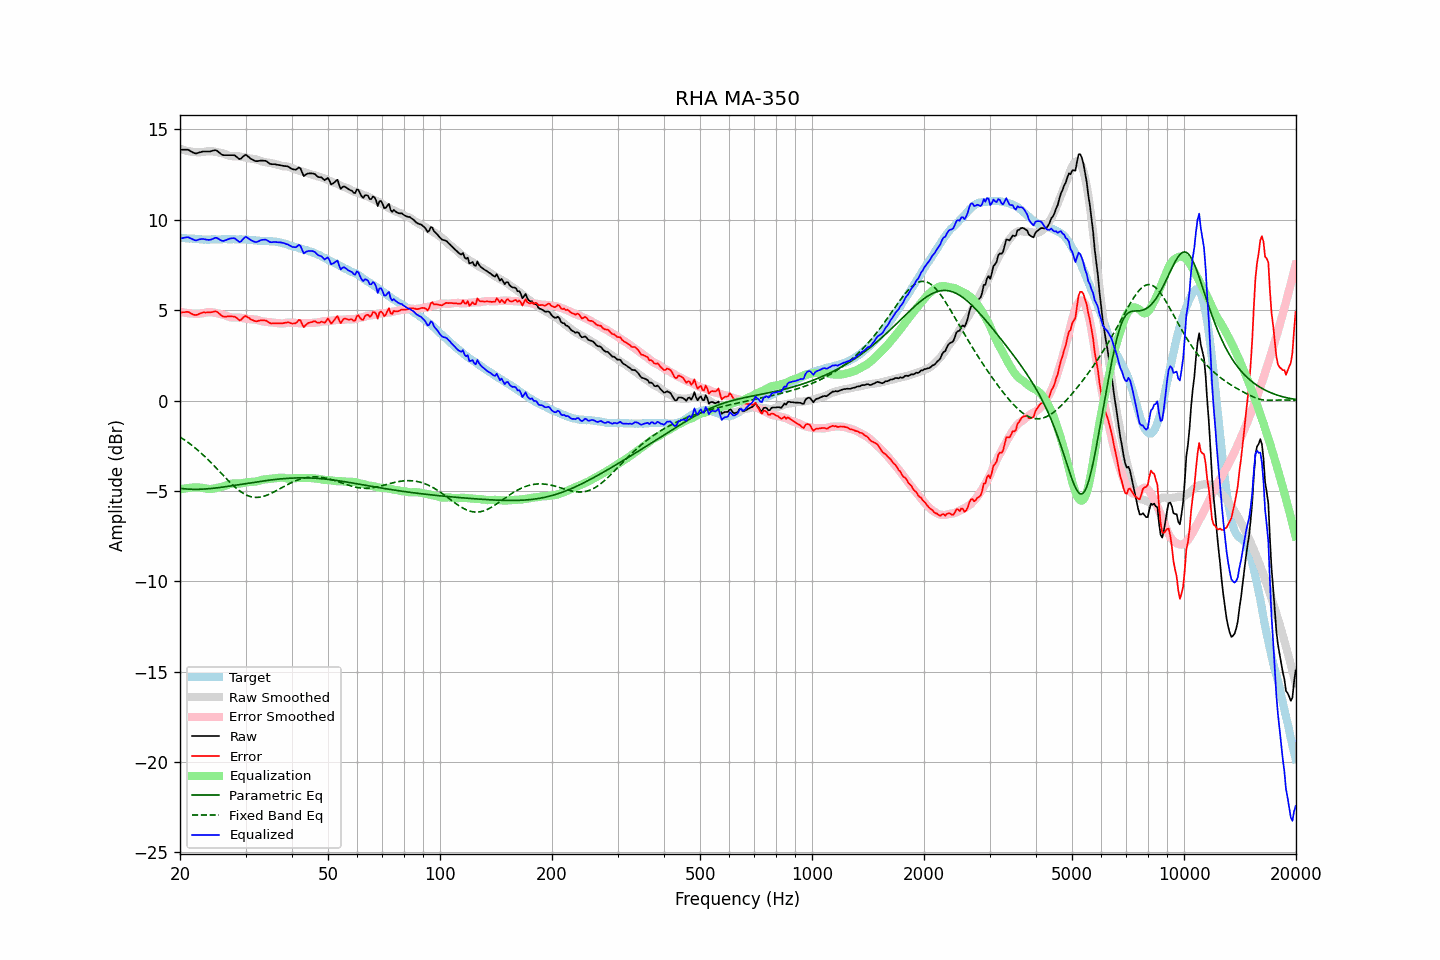

The data file committed next to this chart (first rows):
frequency, raw, error, smoothed, error_smoothed, equalization, parametric_eq, fixed_band_eq, equalized_raw, equalized_smoothed, target
20.00, 13.88, 4.87, 13.93, 4.92, -4.92, -4.85, -2.01, 8.96, 9.01, 9.01
20.20, 13.88, 4.88, 13.90, 4.90, -4.90, -4.87, -2.07, 8.98, 9.00, 9.00
20.40, 13.88, 4.89, 13.87, 4.88, -4.88, -4.88, -2.13, 9.00, 8.99, 8.99
20.61, 13.88, 4.89, 13.85, 4.86, -4.86, -4.89, -2.19, 9.02, 8.98, 8.99
20.81, 13.88, 4.91, 13.82, 4.85, -4.85, -4.89, -2.25, 9.03, 8.98, 8.97
21.02, 13.88, 4.91, 13.80, 4.84, -4.84, -4.90, -2.32, 9.04, 8.97, 8.97
21.23, 13.83, 4.87, 13.79, 4.83, -4.83, -4.91, -2.38, 9.00, 8.96, 8.96
21.44, 13.78, 4.81, 13.77, 4.82, -4.82, -4.91, -2.45, 8.96, 8.95, 8.97
21.66, 13.73, 4.77, 13.76, 4.81, -4.81, -4.91, -2.52, 8.91, 8.95, 8.96
21.87, 13.69, 4.74, 13.75, 4.81, -4.81, -4.91, -2.59, 8.88, 8.94, 8.95
22.09, 13.67, 4.73, 13.74, 4.81, -4.81, -4.91, -2.66, 8.86, 8.94, 8.94
22.31, 13.70, 4.76, 13.74, 4.81, -4.81, -4.91, -2.74, 8.89, 8.93, 8.94
22.54, 13.73, 4.80, 13.74, 4.81, -4.81, -4.91, -2.82, 8.92, 8.93, 8.93
22.76, 13.75, 4.83, 13.74, 4.82, -4.82, -4.91, -2.90, 8.93, 8.92, 8.92
22.99, 13.78, 4.87, 13.75, 4.83, -4.83, -4.90, -2.98, 8.94, 8.92, 8.91
23.22, 13.78, 4.88, 13.76, 4.85, -4.85, -4.90, -3.06, 8.93, 8.91, 8.90
23.45, 13.78, 4.87, 13.78, 4.87, -4.87, -4.89, -3.14, 8.91, 8.91, 8.91
23.69, 13.78, 4.88, 13.79, 4.88, -4.88, -4.88, -3.23, 8.90, 8.91, 8.90
23.92, 13.78, 4.88, 13.80, 4.89, -4.89, -4.88, -3.32, 8.89, 8.91, 8.90
24.16, 13.79, 4.88, 13.80, 4.89, -4.89, -4.87, -3.41, 8.90, 8.91, 8.91
24.40, 13.82, 4.90, 13.79, 4.88, -4.88, -4.86, -3.50, 8.93, 8.91, 8.92
24.65, 13.84, 4.92, 13.78, 4.87, -4.87, -4.85, -3.59, 8.97, 8.91, 8.92
24.89, 13.86, 4.94, 13.76, 4.85, -4.85, -4.84, -3.68, 9.01, 8.91, 8.92
25.14, 13.83, 4.92, 13.74, 4.83, -4.83, -4.83, -3.78, 9.00, 8.91, 8.91
25.39, 13.75, 4.84, 13.72, 4.81, -4.81, -4.82, -3.87, 8.94, 8.92, 8.91
25.65, 13.68, 4.77, 13.71, 4.79, -4.79, -4.81, -3.96, 8.89, 8.92, 8.91
25.91, 13.61, 4.69, 13.69, 4.77, -4.77, -4.80, -4.06, 8.84, 8.92, 8.92
26.16, 13.58, 4.65, 13.67, 4.75, -4.75, -4.78, -4.15, 8.83, 8.92, 8.93
26.43, 13.58, 4.65, 13.64, 4.71, -4.71, -4.77, -4.25, 8.86, 8.92, 8.93
26.69, 13.58, 4.65, 13.60, 4.68, -4.68, -4.76, -4.34, 8.90, 8.92, 8.93
26.96, 13.58, 4.66, 13.57, 4.64, -4.64, -4.74, -4.43, 8.93, 8.92, 8.92
27.23, 13.58, 4.66, 13.54, 4.62, -4.62, -4.73, -4.52, 8.96, 8.92, 8.92
27.50, 13.58, 4.66, 13.52, 4.60, -4.60, -4.72, -4.61, 8.98, 8.92, 8.92
27.77, 13.58, 4.65, 13.52, 4.59, -4.59, -4.70, -4.69, 8.98, 8.92, 8.93
28.05, 13.57, 4.64, 13.51, 4.59, -4.59, -4.69, -4.77, 8.98, 8.92, 8.93
28.33, 13.50, 4.59, 13.51, 4.59, -4.59, -4.68, -4.85, 8.90, 8.92, 8.91
28.62, 13.43, 4.52, 13.51, 4.59, -4.59, -4.66, -4.92, 8.83, 8.92, 8.91
28.90, 13.36, 4.44, 13.51, 4.59, -4.59, -4.65, -4.99, 8.77, 8.92, 8.92
29.19, 13.39, 4.47, 13.49, 4.58, -4.58, -4.63, -5.06, 8.81, 8.92, 8.92
29.48, 13.48, 4.57, 13.48, 4.56, -4.56, -4.62, -5.11, 8.91, 8.91, 8.91
29.78, 13.56, 4.65, 13.46, 4.55, -4.55, -4.61, -5.17, 9.01, 8.91, 8.91
30.08, 13.60, 4.68, 13.44, 4.53, -4.53, -4.59, -5.21, 9.06, 8.90, 8.92
30.38, 13.53, 4.62, 13.42, 4.52, -4.52, -4.58, -5.26, 9.01, 8.90, 8.91
30.68, 13.46, 4.57, 13.40, 4.51, -4.51, -4.56, -5.29, 8.95, 8.89, 8.89
30.99, 13.38, 4.49, 13.39, 4.50, -4.50, -4.55, -5.32, 8.88, 8.89, 8.89
31.30, 13.34, 4.46, 13.38, 4.50, -4.50, -4.54, -5.34, 8.84, 8.88, 8.88
31.61, 13.29, 4.42, 13.37, 4.49, -4.49, -4.52, -5.35, 8.79, 8.87, 8.87
31.93, 13.25, 4.39, 13.35, 4.48, -4.48, -4.51, -5.36, 8.77, 8.87, 8.86
32.24, 13.25, 4.39, 13.32, 4.46, -4.46, -4.50, -5.36, 8.78, 8.86, 8.86
32.57, 13.26, 4.42, 13.29, 4.44, -4.44, -4.48, -5.35, 8.82, 8.85, 8.84
32.89, 13.28, 4.44, 13.26, 4.41, -4.41, -4.47, -5.34, 8.87, 8.85, 8.84
33.22, 13.28, 4.44, 13.23, 4.39, -4.39, -4.46, -5.32, 8.89, 8.84, 8.84
33.55, 13.27, 4.44, 13.21, 4.37, -4.37, -4.45, -5.30, 8.90, 8.84, 8.83
33.89, 13.27, 4.43, 13.19, 4.36, -4.36, -4.43, -5.27, 8.91, 8.83, 8.84
34.23, 13.23, 4.41, 13.18, 4.35, -4.35, -4.42, -5.24, 8.88, 8.83, 8.82
34.57, 13.16, 4.34, 13.16, 4.34, -4.34, -4.41, -5.20, 8.82, 8.82, 8.82
34.92, 13.10, 4.29, 13.14, 4.33, -4.33, -4.40, -5.16, 8.77, 8.82, 8.81
35.27, 13.08, 4.26, 13.13, 4.32, -4.32, -4.39, -5.12, 8.76, 8.81, 8.82
35.62, 13.08, 4.28, 13.11, 4.31, -4.31, -4.38, -5.08, 8.77, 8.80, 8.80
35.97, 13.08, 4.28, 13.09, 4.30, -4.30, -4.37, -5.03, 8.78, 8.79, 8.80
... 635 more rows
